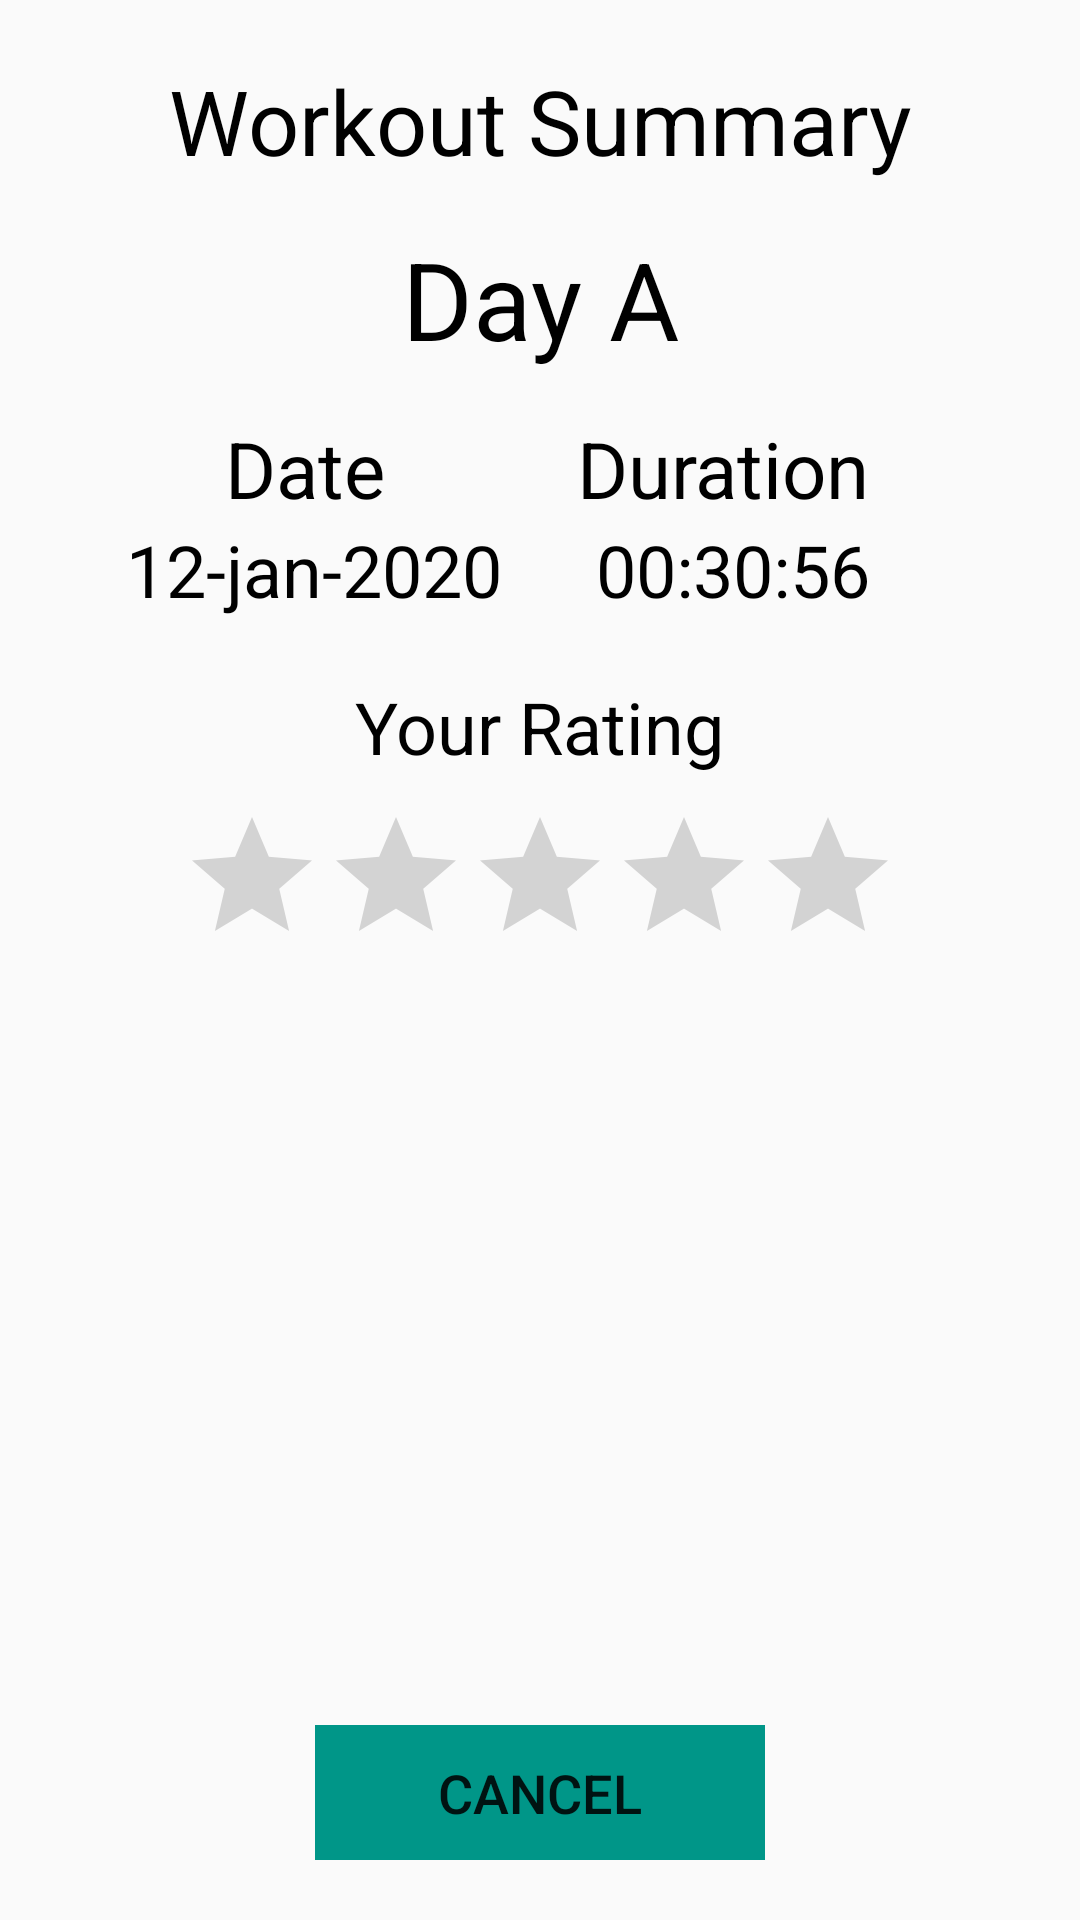

Android layout source for this screen:
<!-- AndroidManifest.xml: application theme AppTheme -->
<!-- res/layout/activity_workoutsummary.xml -->
<?xml version="1.0" encoding="utf-8"?>
<RelativeLayout
    xmlns:android="http://schemas.android.com/apk/res/android" android:layout_width="match_parent"
    android:layout_height="match_parent">

    <TextView
        android:id="@+id/tv_workout_summary"
        android:layout_marginTop="20dp"
        android:layout_width="wrap_content"
        android:layout_height="wrap_content"
        android:layout_centerHorizontal="true"
        android:text="@string/tv_txt_workout_summary"
        android:textSize="30sp"
        android:textColor="#000000"
        android:gravity="center"/>

    <TextView
        android:id="@+id/tv_workout_name"
        android:layout_width="wrap_content"
        android:layout_height="wrap_content"
        android:text="Day A"
        android:textColor="#000000"
        android:layout_below="@id/tv_workout_summary"
        android:layout_centerHorizontal="true"
        android:gravity="center"
        android:textSize="36sp"
        android:layout_marginTop="15dp" />

    <RelativeLayout
        android:id="@+id/rl_date_duration"
        android:layout_width="match_parent"
        android:layout_height="wrap_content"
        android:layout_centerHorizontal="true"
        android:layout_below="@id/tv_workout_name"
        android:layout_marginTop="15dp"
        android:layout_marginHorizontal="20dp">

        <TextView
            android:id="@+id/tv_date_title"
            android:layout_width="wrap_content"
            android:layout_height="wrap_content"
            android:gravity="center"
            android:textColor="#000000"
            android:textSize="26sp"
            android:text="@string/tv_txt_date"
            android:layout_alignParentStart="true"
            android:layout_marginHorizontal="55dp"
            />

        <TextView
            android:id="@+id/tv_date"
            android:layout_width="wrap_content"
            android:layout_height="wrap_content"
            android:gravity="center"
            android:textColor="#000000"
            android:textSize="24sp"
            android:text="12-jan-2020"
            android:layout_below="@id/tv_date_title"
            android:layout_alignParentStart="true"
            android:layout_marginStart="22dp"/>

        <TextView
            android:id="@+id/tv_duration_title"
            android:layout_width="wrap_content"
            android:layout_height="wrap_content"
            android:gravity="center"
            android:textColor="#000000"
            android:textSize="26sp"
            android:text="@string/tv_txt_duration"
            android:layout_alignParentEnd="true"
            android:layout_marginEnd="50dp"/>

        <TextView
            android:id="@+id/tv_duration"
            android:layout_width="wrap_content"
            android:layout_height="wrap_content"
            android:gravity="center"
            android:textColor="#000000"
            android:textSize="24sp"
            android:text="00:30:56"
            android:layout_alignParentEnd="true"
            android:layout_below="@id/tv_duration_title"
            android:layout_marginEnd="50dp"/>

    </RelativeLayout>

    <TextView
        android:id="@+id/tv_your_rating"
        android:layout_width="wrap_content"
        android:layout_height="wrap_content"
        android:text="@string/tv_txt_your_rating"
        android:textColor="#000000"
        android:layout_below="@id/rl_date_duration"
        android:layout_centerHorizontal="true"
        android:gravity="center"
        android:textSize="24sp"
        android:layout_marginTop="20dp"/>

    <RatingBar
        android:id="@+id/ratingbar_workout"
        android:layout_width="wrap_content"
        android:layout_height="wrap_content"
        android:layout_below="@id/tv_your_rating"
        android:layout_centerHorizontal="true"
        android:layout_marginTop="10dp"
        android:stepSize="0.5"
        android:progressTint="@color/colorPrimary"
        android:clickable="false"/>

    <RelativeLayout
        android:id="@+id/rl_button_layout"
        android:layout_width="match_parent"
        android:layout_height="wrap_content"
        android:layout_alignParentBottom="true"
        android:layout_below="@id/ratingbar_workout">

        <Button
            android:id="@+id/btn_cancel"
            android:layout_width="150dp"
            android:layout_height="45dp"
            android:text="@string/btn_txt_cancel"
            android:layout_centerHorizontal="true"
            android:layout_marginStart="25dp"
            android:background="@drawable/solidturqoise"
            android:layout_marginBottom="20dp"
            android:textSize="18sp"
            android:layout_alignParentBottom="true"/>

    </RelativeLayout>


</RelativeLayout>
<!-- resources referenced by this layout -->
<resources>
  <!-- drawable solidturqoise: png bitmap (drawable, 1363 bytes) -->
  <string name="btn_txt_cancel">Cancel</string>
  <string name="tv_txt_date">Date</string>
  <string name="tv_txt_duration">Duration</string>
  <string name="tv_txt_workout_summary">Workout Summary</string>
  <string name="tv_txt_your_rating">Your Rating</string>
  <style name="AppTheme" parent="Theme.AppCompat.Light.NoActionBar">
          
          <item name="colorPrimary">#009688</item>
          <item name="colorPrimaryDark">#009688</item>
          <item name="colorAccent">#009688</item>
      </style>
  <!-- not gathered from this repository: default colours our renderer supplied (Android Studio template values) -->
  <color name="colorPrimary">#FF6200EE</color>
</resources>
